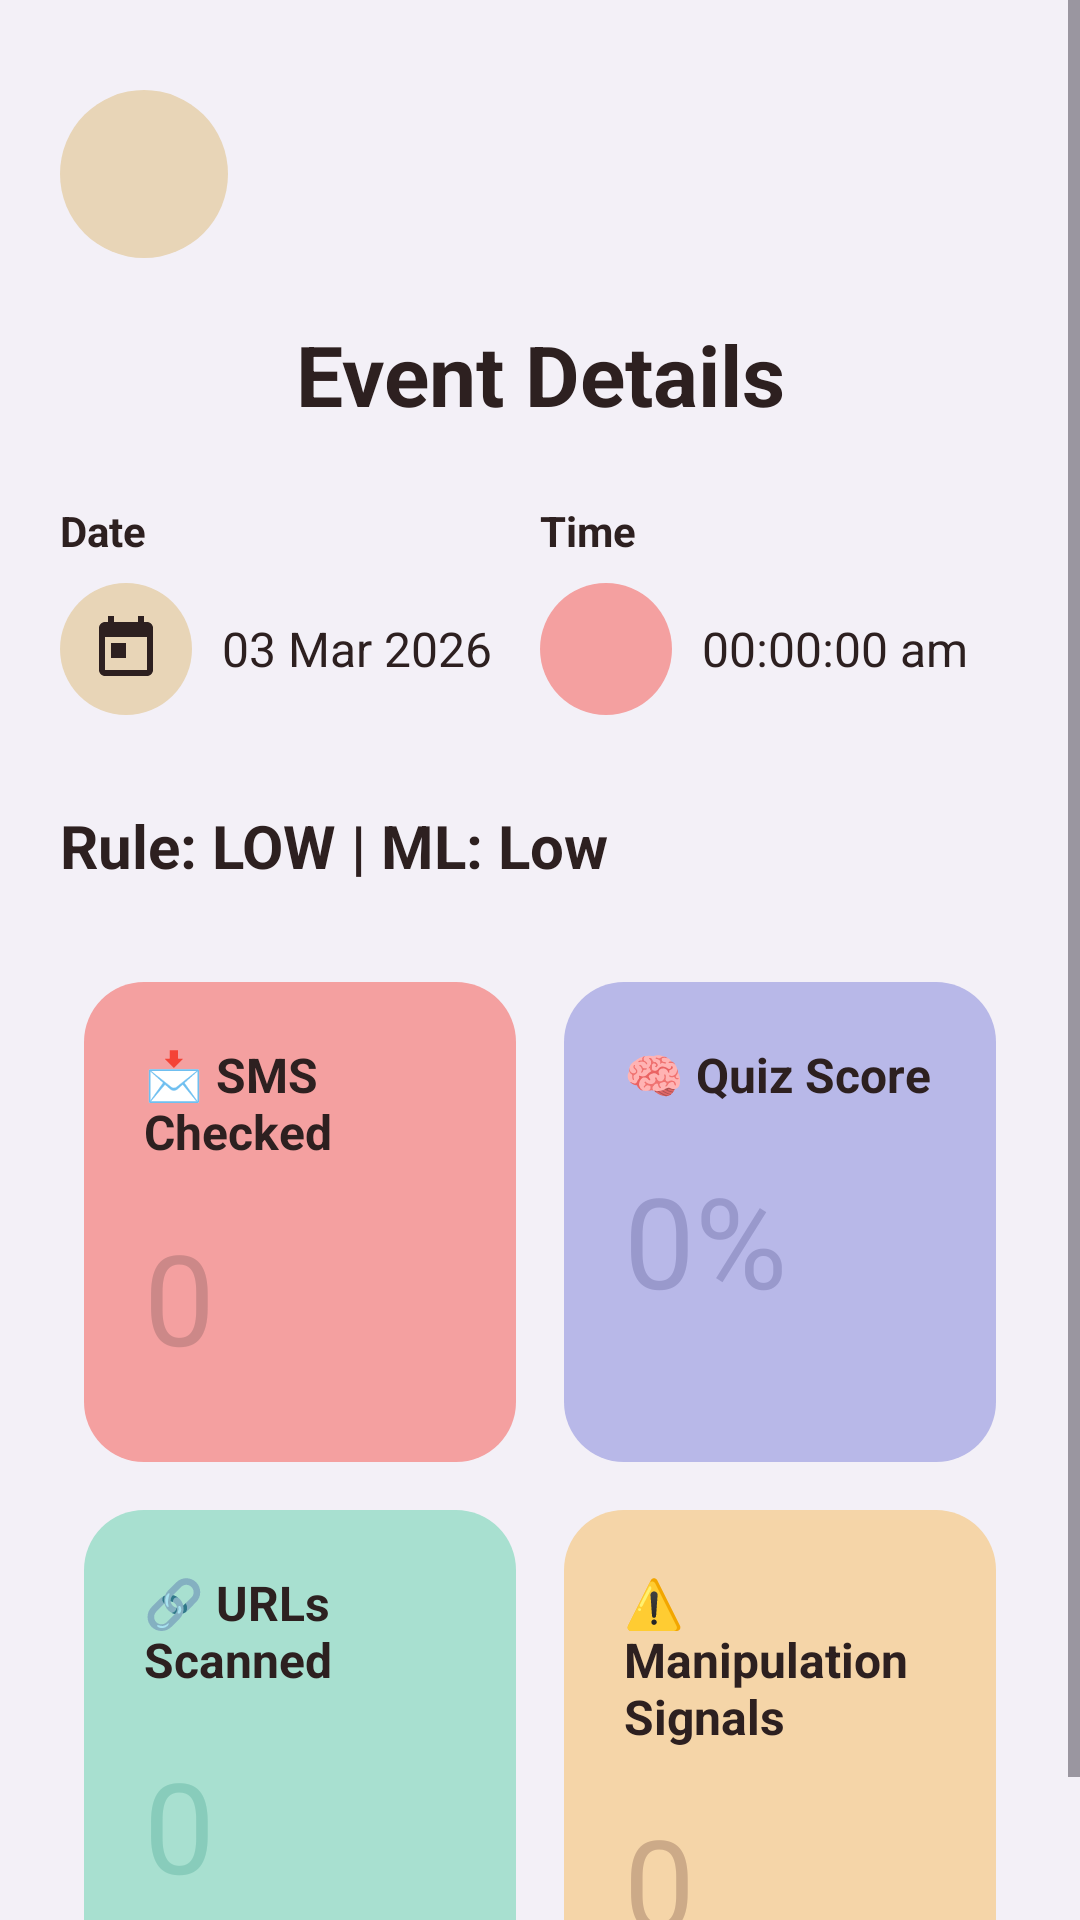

Here is an Android app screen rendered from its layout file. Give the layout XML and the strings, colors and styles it references.
<!-- AndroidManifest.xml: application theme Theme.Advance_smtg -->
<!-- res/layout/activity_main.xml -->
<?xml version="1.0" encoding="utf-8"?>
<ScrollView xmlns:android="http://schemas.android.com/apk/res/android"
    android:layout_width="match_parent"
    android:layout_height="match_parent"
    android:background="#F3F0F7">

    <LinearLayout
        android:layout_width="match_parent"
        android:layout_height="wrap_content"
        android:orientation="vertical"
        android:padding="20dp">

        
        <ImageButton
            android:id="@+id/menuButton"
            android:layout_width="56dp"
            android:layout_height="56dp"
            android:background="@drawable/circle_beige"
            android:src="@drawable/ic_menu"
            android:padding="14dp"
            android:layout_marginTop="10dp"/>

        
        <TextView
            android:layout_width="match_parent"
            android:layout_height="wrap_content"
            android:text="Event Details"
            android:textSize="28sp"
            android:textStyle="bold"
            android:textColor="#2D2020"
            android:gravity="center"
            android:layout_marginTop="20dp"/>

        
        <LinearLayout
            android:layout_width="match_parent"
            android:layout_height="wrap_content"
            android:orientation="horizontal"
            android:layout_marginTop="24dp"
            android:gravity="center_vertical">

            
            <LinearLayout
                android:layout_width="0dp"
                android:layout_height="wrap_content"
                android:layout_weight="1"
                android:orientation="vertical">

                <TextView
                    android:layout_width="wrap_content"
                    android:layout_height="wrap_content"
                    android:text="Date"
                    android:textSize="14sp"
                    android:textStyle="bold"
                    android:textColor="#2D2020"/>

                <LinearLayout
                    android:layout_width="wrap_content"
                    android:layout_height="wrap_content"
                    android:orientation="horizontal"
                    android:gravity="center_vertical"
                    android:layout_marginTop="8dp">

                    <ImageView
                        android:layout_width="44dp"
                        android:layout_height="44dp"
                        android:background="@drawable/circle_beige"
                        android:src="@drawable/ic_calendar"
                        android:padding="10dp"/>

                    <TextView
                        android:id="@+id/dateText"
                        android:layout_width="wrap_content"
                        android:layout_height="wrap_content"
                        android:text="03 Mar 2026"
                        android:textSize="16sp"
                        android:textColor="#2D2020"
                        android:layout_marginStart="10dp"/>
                </LinearLayout>
            </LinearLayout>

            
            <LinearLayout
                android:layout_width="0dp"
                android:layout_height="wrap_content"
                android:layout_weight="1"
                android:orientation="vertical">

                <TextView
                    android:layout_width="wrap_content"
                    android:layout_height="wrap_content"
                    android:text="Time"
                    android:textSize="14sp"
                    android:textStyle="bold"
                    android:textColor="#2D2020"/>

                <LinearLayout
                    android:layout_width="wrap_content"
                    android:layout_height="wrap_content"
                    android:orientation="horizontal"
                    android:gravity="center_vertical"
                    android:layout_marginTop="8dp">

                    <ImageView
                        android:layout_width="44dp"
                        android:layout_height="44dp"
                        android:background="@drawable/circle_pink"
                        android:src="@drawable/ic_alarm"
                        android:padding="10dp"/>

                    <TextView
                        android:id="@+id/timeText"
                        android:layout_width="wrap_content"
                        android:layout_height="wrap_content"
                        android:text="00:00:00 am"
                        android:textSize="16sp"
                        android:textColor="#2D2020"
                        android:layout_marginStart="10dp"/>
                </LinearLayout>
            </LinearLayout>
        </LinearLayout>

        
        <TextView
            android:id="@+id/riskScoreText"
            android:layout_width="wrap_content"
            android:layout_height="wrap_content"
            android:text="Rule: LOW | ML: Low"
            android:textSize="20sp"
            android:textStyle="bold"
            android:textColor="#2D2020"
            android:layout_marginTop="30dp"/>

        
        <LinearLayout
            android:layout_width="match_parent"
            android:layout_height="wrap_content"
            android:orientation="vertical"
            android:layout_marginTop="24dp">

            
            <LinearLayout
                android:layout_width="match_parent"
                android:layout_height="wrap_content"
                android:orientation="horizontal"
                android:weightSum="2">

                
                <LinearLayout
                    android:layout_width="0dp"
                    android:layout_height="160dp"
                    android:layout_weight="1"
                    android:background="@drawable/card_red"
                    android:orientation="vertical"
                    android:padding="20dp"
                    android:layout_margin="8dp">

                    <TextView
                        android:layout_width="wrap_content"
                        android:layout_height="wrap_content"
                        android:text="📩 SMS Checked"
                        android:textSize="16sp"
                        android:textStyle="bold"
                        android:textColor="#2D2020"/>

                    <TextView
                        android:id="@+id/smsCount"
                        android:layout_width="wrap_content"
                        android:layout_height="wrap_content"
                        android:text="0"
                        android:textSize="42sp"
                        android:textColor="#CC8888"
                        android:layout_marginTop="16dp"/>
                </LinearLayout>

                
                <LinearLayout
                    android:layout_width="0dp"
                    android:layout_height="160dp"
                    android:layout_weight="1"
                    android:background="@drawable/card_purple"
                    android:orientation="vertical"
                    android:padding="20dp"
                    android:layout_margin="8dp">

                    <TextView
                        android:layout_width="wrap_content"
                        android:layout_height="wrap_content"
                        android:text="🧠 Quiz Score"
                        android:textSize="16sp"
                        android:textStyle="bold"
                        android:textColor="#2D2020"/>

                    <TextView
                        android:id="@+id/quizScore"
                        android:layout_width="wrap_content"
                        android:layout_height="wrap_content"
                        android:text="0%"
                        android:textSize="42sp"
                        android:textColor="#9999CC"
                        android:layout_marginTop="16dp"/>
                </LinearLayout>
            </LinearLayout>

            
            <LinearLayout
                android:layout_width="match_parent"
                android:layout_height="wrap_content"
                android:orientation="horizontal"
                android:weightSum="2">

                
                <LinearLayout
                    android:layout_width="0dp"
                    android:layout_height="160dp"
                    android:layout_weight="1"
                    android:background="@drawable/card_green"
                    android:orientation="vertical"
                    android:padding="20dp"
                    android:layout_margin="8dp">

                    <TextView
                        android:layout_width="wrap_content"
                        android:layout_height="wrap_content"
                        android:text="🔗 URLs Scanned"
                        android:textSize="16sp"
                        android:textStyle="bold"
                        android:textColor="#2D2020"/>

                    <TextView
                        android:id="@+id/urlCount"
                        android:layout_width="wrap_content"
                        android:layout_height="wrap_content"
                        android:text="0"
                        android:textSize="42sp"
                        android:textColor="#88CCBB"
                        android:layout_marginTop="16dp"/>
                </LinearLayout>

                
                <LinearLayout
                    android:layout_width="0dp"
                    android:layout_height="160dp"
                    android:layout_weight="1"
                    android:background="@drawable/card_orange"
                    android:orientation="vertical"
                    android:padding="20dp"
                    android:layout_margin="8dp">

                    <TextView
                        android:layout_width="wrap_content"
                        android:layout_height="wrap_content"
                        android:text="⚠️ Manipulation Signals"
                        android:textSize="16sp"
                        android:textStyle="bold"
                        android:textColor="#2D2020"/>

                    <TextView
                        android:id="@+id/manipulationCount"
                        android:layout_width="wrap_content"
                        android:layout_height="wrap_content"
                        android:text="0"
                        android:textSize="42sp"
                        android:textColor="#CCAA88"
                        android:layout_marginTop="16dp"/>
                </LinearLayout>
            </LinearLayout>
        </LinearLayout>
    </LinearLayout>
</ScrollView>
<!-- resources referenced by this layout -->
<resources>
  <!-- drawable card_green (drawable) -->
  <?xml version="1.0" encoding="utf-8"?>
  <shape xmlns:android="http://schemas.android.com/apk/res/android"
      android:shape="rectangle">
      <solid android:color="#A8E0D0"/>
      <corners android:radius="20dp"/>
  </shape>
  <!-- drawable card_orange (drawable) -->
  <?xml version="1.0" encoding="utf-8"?>
  <shape xmlns:android="http://schemas.android.com/apk/res/android"
      android:shape="rectangle">
      <solid android:color="#F5D5A8"/>
      <corners android:radius="20dp"/>
  </shape>
  <!-- drawable card_purple (drawable) -->
  <?xml version="1.0" encoding="utf-8"?>
  <shape xmlns:android="http://schemas.android.com/apk/res/android"
      android:shape="rectangle">
      <solid android:color="#B8B8E8"/>
      <corners android:radius="20dp"/>
  </shape>
  <!-- drawable card_red (drawable) -->
  <?xml version="1.0" encoding="utf-8"?>
  <shape xmlns:android="http://schemas.android.com/apk/res/android"
      android:shape="rectangle">
      <solid android:color="#F4A0A0"/>
      <corners android:radius="20dp"/>
  </shape>
  <!-- drawable circle_beige (drawable) -->
  <?xml version="1.0" encoding="utf-8"?>
  <shape xmlns:android="http://schemas.android.com/apk/res/android"
      android:shape="oval">
      <solid android:color="#E8D5B7"/>
  </shape>
  <!-- drawable circle_pink (drawable) -->
  <?xml version="1.0" encoding="utf-8"?>
  <shape xmlns:android="http://schemas.android.com/apk/res/android"
      android:shape="oval">
      <solid android:color="#F4A0A0"/>
  </shape>
  <!-- drawable ic_calendar (drawable) -->
  <?xml version="1.0" encoding="utf-8"?>
  <vector xmlns:android="http://schemas.android.com/apk/res/android"
      android:width="24dp"
      android:height="24dp"
      android:viewportWidth="24"
      android:viewportHeight="24">
      <path
          android:fillColor="#2D2020"
          android:pathData="M19,3h-1V1h-2v2H8V1H6v2H5C3.89,3 3,3.9 3,5v14c0,1.1 0.89,2 2,2h14c1.1,0 2,-0.9 2,-2V5C21,3.9 20.1,3 19,3zM19,19H5V8h14v11zM7,10h5v5H7z"/>
  </vector>
  <style name="Theme.Advance_smtg" parent="Base.Theme.Advance_smtg" />
  <style name="Base.Theme.Advance_smtg" parent="Theme.Material3.DayNight.NoActionBar">
          
          
      </style>
</resources>
